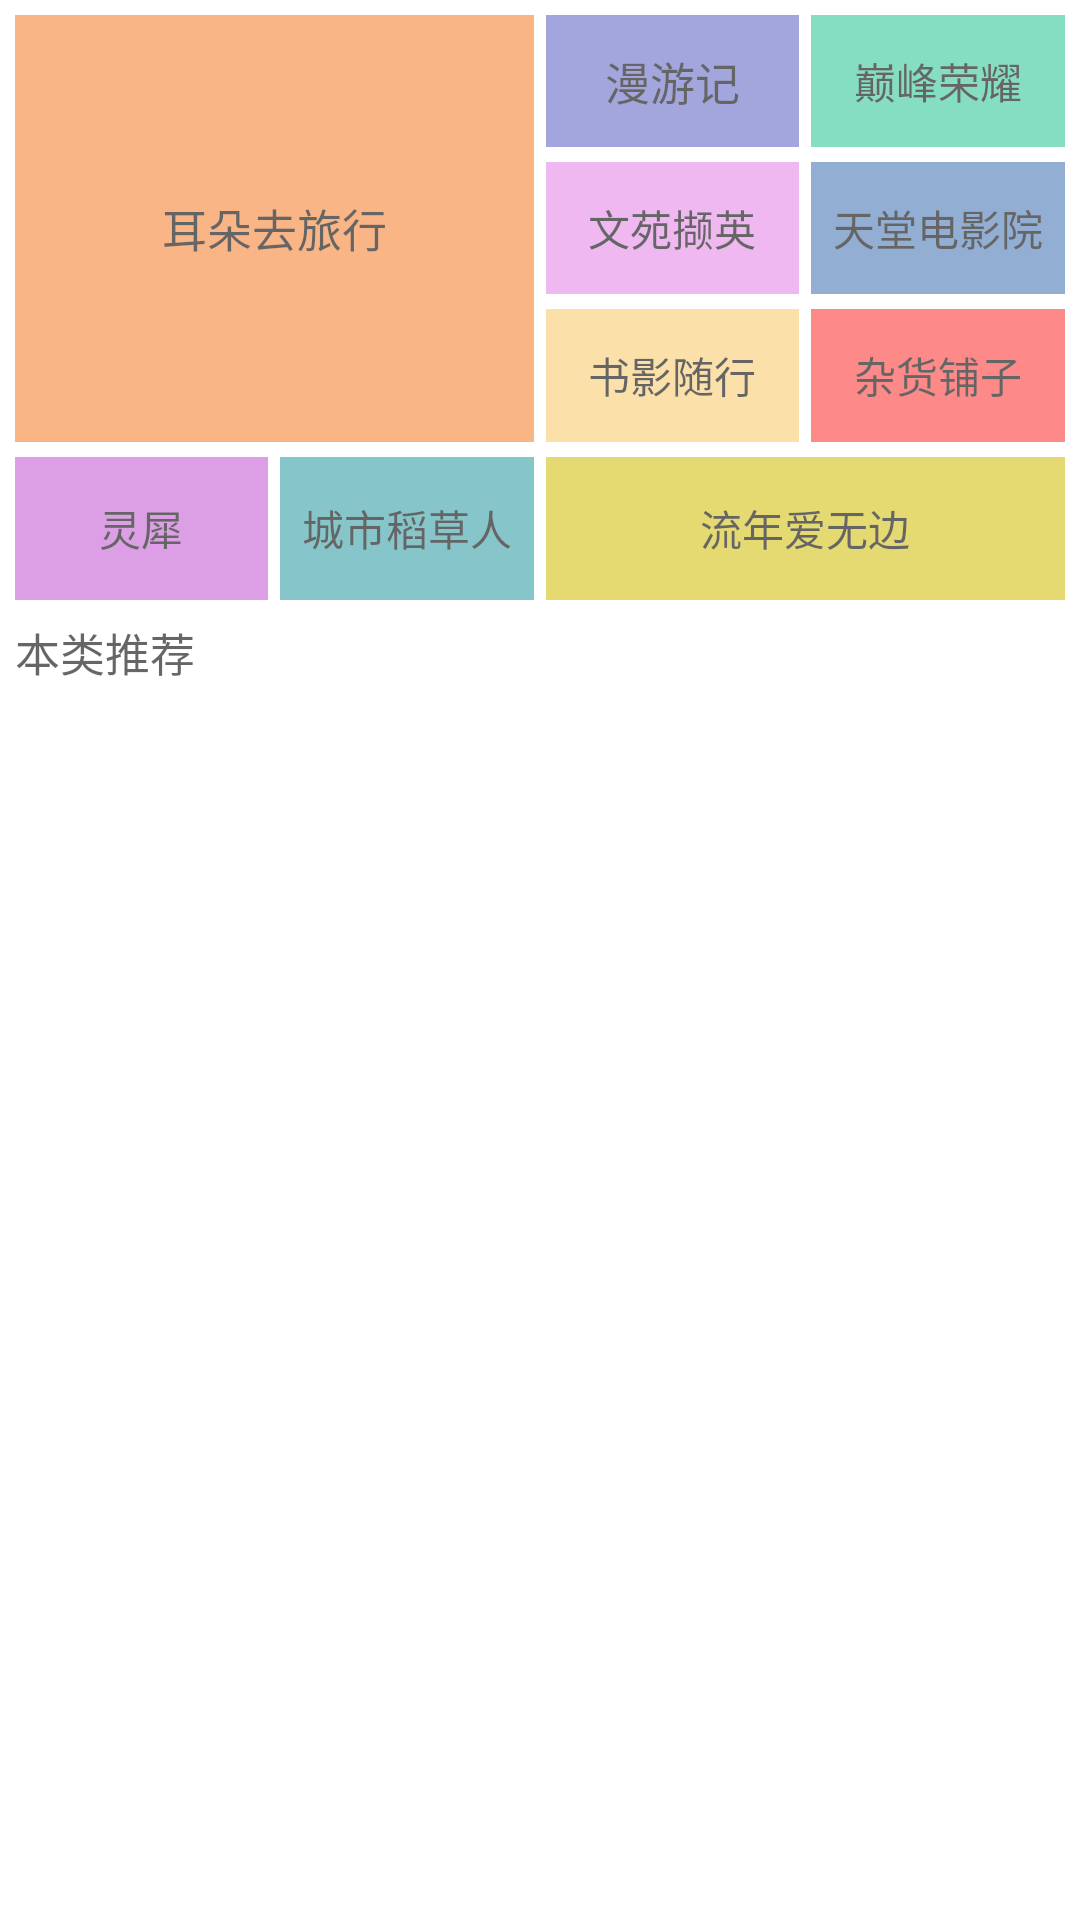

Layout XML and referenced resources for this Android screen:
<!-- AndroidManifest.xml: application theme AppTheme -->
<!-- res/layout/fragment_program.xml -->
<?xml version="1.0" encoding="utf-8"?>
<LinearLayout xmlns:android="http://schemas.android.com/apk/res/android"
    android:layout_width="match_parent"
    android:layout_height="match_parent"
    android:orientation="vertical" >

    <LinearLayout
        android:layout_width="match_parent"
        android:layout_height="wrap_content"
        android:orientation="vertical" >

        <LinearLayout
            android:id="@+id/category_ll"
            android:layout_width="match_parent"
            android:layout_height="200dp"
            android:orientation="vertical" >

            <LinearLayout
                android:layout_width="match_parent"
                android:layout_height="0dp"
                android:layout_margin="5dp"
                android:layout_weight="3"
                android:orientation="horizontal" >

                <TextView
                    android:id="@+id/tv1"
                    android:layout_width="0dp"
                    android:layout_height="match_parent"
                    android:layout_marginRight="2dp"
                    android:layout_weight="1"
                    android:alpha="0.6"
                    android:background="#f78536"
                    android:clickable="true"
                    android:gravity="center"
                    android:onClick="show"
                    android:text="耳朵去旅行"
                    android:textColor="#000000"
                    android:textSize="15dp" >
                </TextView>

                <LinearLayout
                    android:layout_width="0dp"
                    android:layout_height="match_parent"
                    android:layout_marginLeft="2dp"
                    android:layout_weight="1"
                    android:orientation="horizontal" >

                    <LinearLayout
                        android:layout_width="0dp"
                        android:layout_height="match_parent"
                        android:layout_marginRight="2dp"
                        android:layout_weight="1"
                        android:orientation="vertical" >

                        <TextView
                            android:id="@+id/tv2"
                            android:layout_width="match_parent"
                            android:layout_height="0dp"
                            android:layout_weight="1"
                            android:alpha="0.6"
                            android:background="#666cc8"
                            android:clickable="true"
                            android:gravity="center"
                            android:onClick="show"
                            android:text="漫游记"
                            android:textColor="#000000"
                            android:textSize="15dp" />

                        <TextView
                            android:id="@+id/tv3"
                            android:layout_width="match_parent"
                            android:layout_height="0dp"
                            android:layout_marginTop="5dp"
                            android:layout_weight="1"
                            android:alpha="0.6"
                            android:background="#e689e7"
                            android:clickable="true"
                            android:gravity="center"
                            android:onClick="show"
                            android:text="文苑撷英"
                            android:textColor="#000000" />

                        <TextView
                            android:id="@+id/tv4"
                            android:layout_width="match_parent"
                            android:layout_height="0dp"
                            android:layout_marginTop="5dp"
                            android:layout_weight="1"
                            android:alpha="0.6"
                            android:background="#facd72"
                            android:clickable="true"
                            android:gravity="center"
                            android:onClick="show"
                            android:text="书影随行"
                            android:textColor="#000000" />
                    </LinearLayout>

                    <LinearLayout
                        android:layout_width="0dp"
                        android:layout_height="match_parent"
                        android:layout_marginLeft="2dp"
                        android:layout_weight="1"
                        android:orientation="vertical" >

                        <TextView
                            android:id="@+id/tv5"
                            android:layout_width="match_parent"
                            android:layout_height="0dp"
                            android:layout_weight="1"
                            android:alpha="0.6"
                            android:background="#37c99b"
                            android:clickable="true"
                            android:gravity="center"
                            android:onClick="show"
                            android:text="巅峰荣耀"
                            android:textColor="#000000" />

                        <TextView
                            android:id="@+id/tv6"
                            android:layout_width="match_parent"
                            android:layout_height="0dp"
                            android:layout_marginTop="5dp"
                            android:layout_weight="1"
                            android:alpha="0.6"
                            android:background="#4b79b5"
                            android:clickable="true"
                            android:gravity="center"
                            android:onClick="show"
                            android:text="天堂电影院"
                            android:textColor="#000000" />

                        <TextView
                            android:id="@+id/tv7"
                            android:layout_width="match_parent"
                            android:layout_height="0dp"
                            android:layout_marginTop="5dp"
                            android:layout_weight="1"
                            android:alpha="0.6"
                            android:background="#fc3c3c"
                            android:clickable="true"
                            android:gravity="center"
                            android:onClick="show"
                            android:text="杂货铺子"
                            android:textColor="#000000" />
                    </LinearLayout>
                </LinearLayout>
            </LinearLayout>

            <LinearLayout
                android:layout_width="match_parent"
                android:layout_height="0dp"
                android:layout_marginLeft="5dp"
                android:layout_marginRight="5dp"
                android:layout_weight="1"
                android:orientation="horizontal" >

                <LinearLayout
                    android:layout_width="0dp"
                    android:layout_height="match_parent"
                    android:layout_marginRight="2dp"
                    android:layout_weight="1"
                    android:orientation="horizontal" >

                    <TextView
                        android:id="@+id/tv8"
                        android:layout_width="0dp"
                        android:layout_height="match_parent"
                        android:layout_marginRight="2dp"
                        android:layout_weight="1"
                        android:alpha="0.6"
                        android:background="#c561d4"
                        android:clickable="true"
                        android:gravity="center"
                        android:onClick="show"
                        android:text="灵犀"
                        android:textColor="#000000" />

                    <TextView
                        android:id="@+id/tv9"
                        android:layout_width="0dp"
                        android:layout_height="match_parent"
                        android:layout_marginLeft="2dp"
                        android:layout_weight="1"
                        android:alpha="0.6"
                        android:background="#37a1a8"
                        android:clickable="true"
                        android:gravity="center"
                        android:onClick="show"
                        android:text="城市稻草人"
                        android:textColor="#000000" />
                </LinearLayout>

                <TextView
                    android:id="@+id/tv10"
                    android:layout_width="0dp"
                    android:layout_height="match_parent"
                    android:layout_marginLeft="2dp"
                    android:layout_weight="1"
                    android:alpha="0.6"
                    android:background="#d5c116"
                    android:clickable="true"
                    android:gravity="center"
                    android:onClick="show"
                    android:text="流年爱无边"
                    android:textColor="#000000" />
            </LinearLayout>
        </LinearLayout>

        <TextView
            android:layout_width="match_parent"
            android:layout_height="25dp"
            android:layout_margin="5dp"
            android:alpha="0.6"
            android:clickable="true"
            android:gravity="center_vertical"
            android:text="本类推荐"
            android:textColor="#000000"
            android:textSize="15sp" />

        <LinearLayout
            android:layout_width="match_parent"
            android:layout_height="wrap_content"
            android:layout_margin="5dp"
            android:orientation="horizontal" >

            <ListView
                android:id="@+id/program_lv"
                android:layout_width="match_parent"
                android:layout_height="match_parent" />
        </LinearLayout>
    </LinearLayout>

</LinearLayout>
<!-- resources referenced by this layout -->
<resources>
  <style name="AppTheme" parent="AppBaseTheme">
          
      </style>
  <style name="AppBaseTheme" parent="android:Theme.Light">
          
      </style>
</resources>
